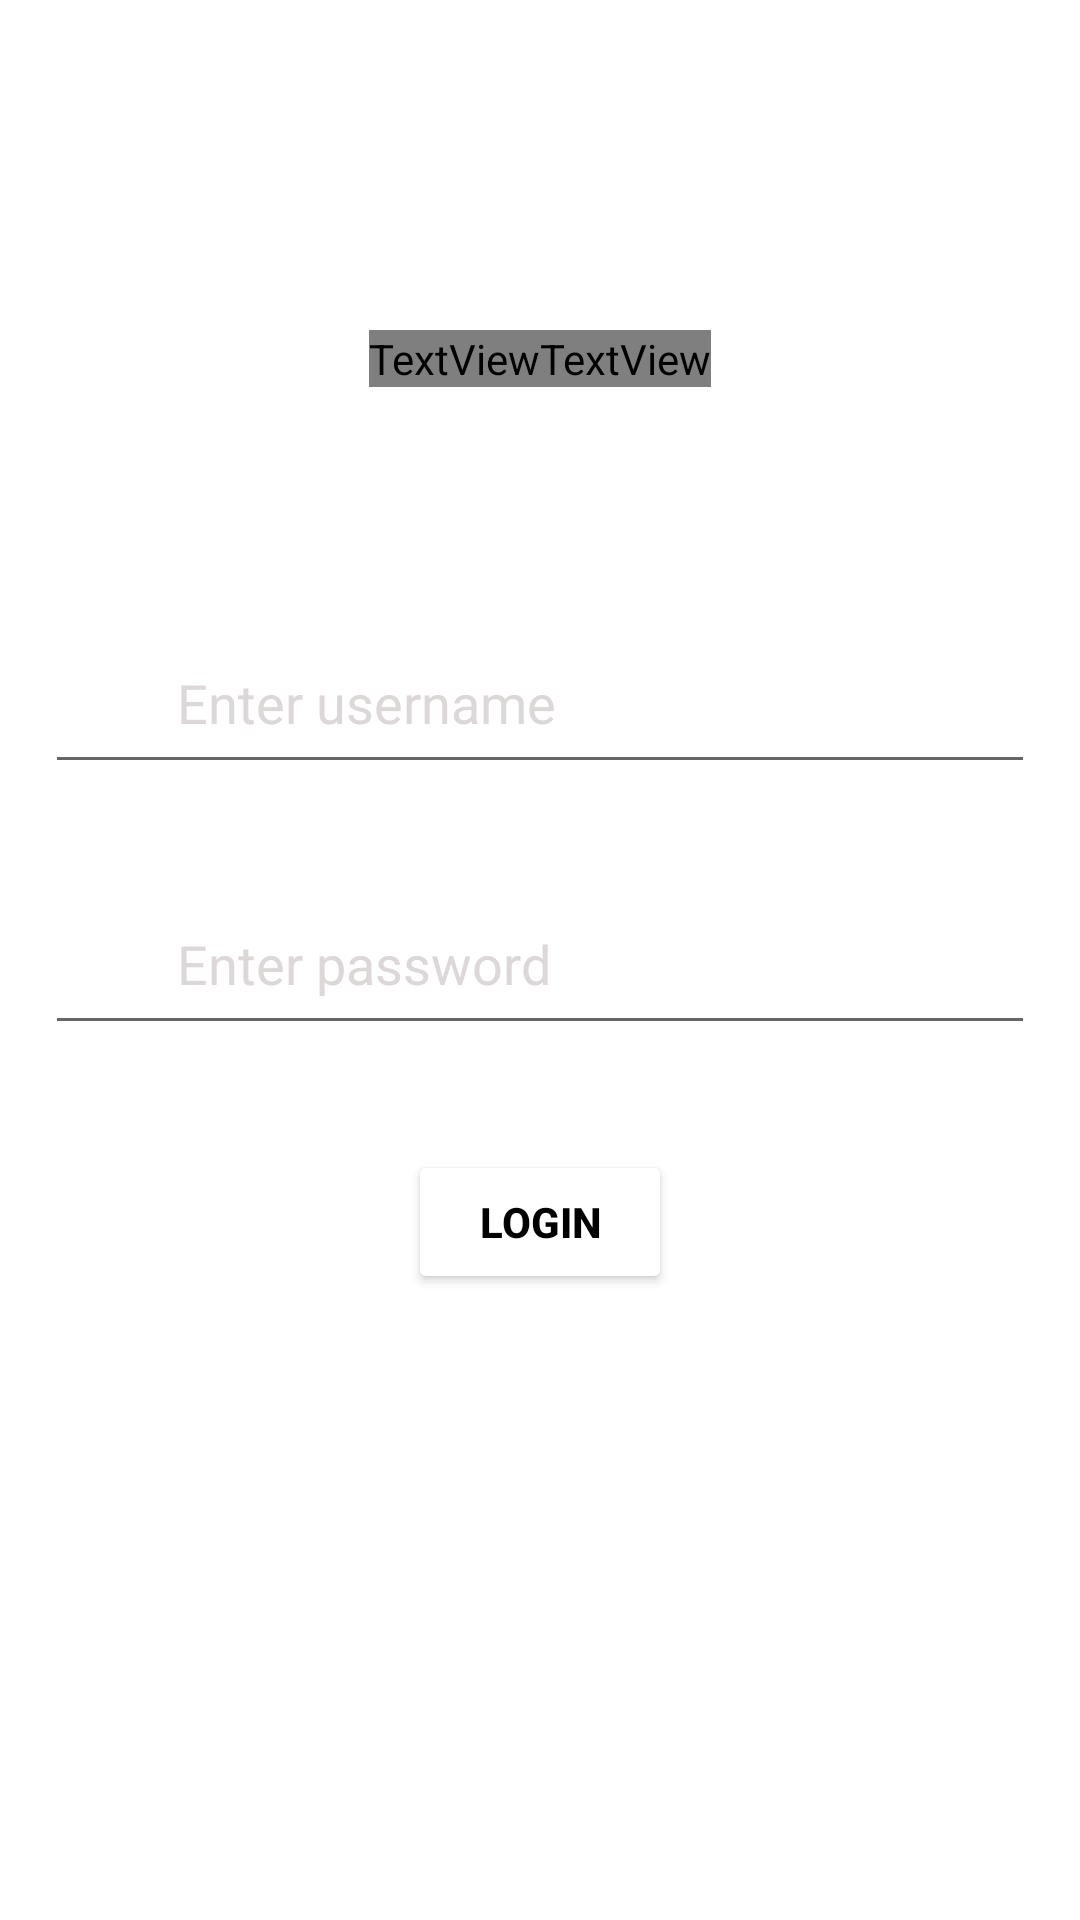

Here is an Android app screen rendered from its layout file. Give the layout XML and the strings, colors and styles it references.
<!-- AndroidManifest.xml: application theme Theme.SplitPAY -->
<!-- res/layout/activity_login.xml -->
<?xml version="1.0" encoding="utf-8"?>
<RelativeLayout
    xmlns:android="http://schemas.android.com/apk/res/android"
    xmlns:tools="http://schemas.android.com/tools"
    android:layout_width="match_parent"
    android:layout_height="match_parent"
    android:background="@drawable/bg2"
    >

    <LinearLayout
        android:layout_width="wrap_content"
        android:layout_height="wrap_content"
        android:layout_centerHorizontal="true"
        android:layout_marginTop="110dp"
        >

        <TextView
            android:id="@+id/txt_sign"
            android:layout_width="wrap_content"
            android:layout_height="wrap_content"
            android:layout_above="@id/email_sign"
            android:layout_marginBottom="180dp"
            android:fontFamily="@font/amaranth"
            android:text="Log"
            android:textSize="50dp"
            android:textColor="#52B610">

        </TextView>
        <TextView
            android:layout_width="wrap_content"
            android:layout_height="wrap_content"
            android:layout_above="@id/email_sign"
            android:layout_toRightOf="@id/txt_sign"
            android:layout_marginBottom="180dp"
            android:fontFamily="@font/amaranth"
            android:text="In"
            android:textSize="50dp"
            android:textColor="#F1F4EF">

        </TextView>


    </LinearLayout>



    <EditText
        android:id="@+id/username_login"
        android:layout_width="match_parent"
        android:layout_height="wrap_content"
        android:layout_above="@id/password_login"
        android:layout_marginStart="15dp"
        android:layout_marginEnd="15dp"
        android:layout_marginBottom="15dp"
        android:drawableLeft="@drawable/ic_username_foreground"
        android:hint="Enter username"
        android:textColorHint="#DDD8D8"
        android:textColor="@color/white"></EditText>

    <EditText
        android:id="@+id/password_login"
        android:layout_width="match_parent"
        android:layout_height="wrap_content"
        android:layout_margin="15dp"
        android:layout_centerInParent="true"
        android:drawableLeft="@drawable/ic_lock_foreground"
        android:hint="Enter password"
        android:textColorHint="#DDD8D8"
        android:inputType="textPassword"
        android:textColor="@color/white">
    </EditText>

    <Button
        android:id="@+id/login_btn2"
        android:layout_width="wrap_content"
        android:layout_height="wrap_content"
        android:layout_below="@id/password_login"
        android:layout_centerInParent="true"
        android:backgroundTint="@color/white"
        android:text="Login"
        android:layout_marginTop="20dp"
        android:textColor="@color/black"
        android:textStyle="bold">

    </Button>

</RelativeLayout>
<!-- resources referenced by this layout -->
<resources>
  <!-- drawable ic_lock_foreground (drawable) -->
  <vector xmlns:android="http://schemas.android.com/apk/res/android"
      android:width="40dp"
      android:height="40dp"
      android:viewportWidth="24"
      android:viewportHeight="24"
      android:tint="#FFFFFF">
    <group android:scaleX="0.58"
        android:scaleY="0.58"
        android:translateX="5.04"
        android:translateY="5.04">
      <path
          android:fillColor="@android:color/white"
          android:pathData="M18,8h-1L17,6c0,-2.76 -2.24,-5 -5,-5S7,3.24 7,6v2L6,8c-1.1,0 -2,0.9 -2,2v10c0,1.1 0.9,2 2,2h12c1.1,0 2,-0.9 2,-2L20,10c0,-1.1 -0.9,-2 -2,-2zM12,17c-1.1,0 -2,-0.9 -2,-2s0.9,-2 2,-2 2,0.9 2,2 -0.9,2 -2,2zM15.1,8L8.9,8L8.9,6c0,-1.71 1.39,-3.1 3.1,-3.1 1.71,0 3.1,1.39 3.1,3.1v2z"/>
    </group>
  </vector>
  <!-- drawable ic_username_foreground (drawable) -->
  <vector xmlns:android="http://schemas.android.com/apk/res/android"
      android:width="40dp"
      android:height="40dp"
      android:viewportWidth="24"
      android:viewportHeight="24"
      android:tint="#FFFFFF">
    <group android:scaleX="0.58"
        android:scaleY="0.58"
        android:translateX="5.04"
        android:translateY="5.04">
      <path
          android:fillColor="@android:color/white"
          android:pathData="M12,2c1.1,0 2,0.9 2,2s-0.9,2 -2,2 -2,-0.9 -2,-2 0.9,-2 2,-2zM21,9h-6v13h-2v-6h-2v6L9,22L9,9L3,9L3,7h18v2z"/>
    </group>
  </vector>
  <style name="Theme.SplitPAY" parent="Theme.MaterialComponents.DayNight.DarkActionBar">
          
          <item name="colorPrimary">@color/purple_500</item>
          <item name="colorPrimaryVariant">@color/purple_700</item>
          <item name="colorOnPrimary">@color/white</item>
          
          <item name="colorSecondary">@color/teal_200</item>
          <item name="colorSecondaryVariant">@color/teal_700</item>
          <item name="colorOnSecondary">@color/black</item>
          
          <item name="android:statusBarColor">?attr/colorPrimaryVariant</item>
          
      </style>
  <!-- not gathered from this repository: default colours our renderer supplied (Android Studio template values) -->
  <color name="purple_500">#FF6200EE</color>
  <color name="purple_700">#FF3700B3</color>
  <color name="teal_200">#FF03DAC5</color>
  <color name="teal_700">#FF018786</color>
  <color name="black">#FF000000</color>
  <color name="white">#FFFFFFFF</color>
</resources>
